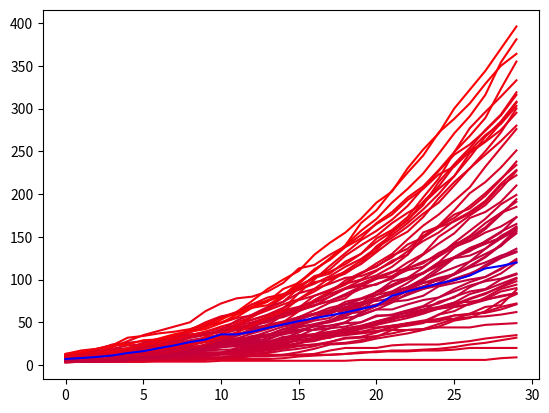

Source code (Python):
import matplotlib.pyplot as plt

arr =[ [12, 12, 16, 18, 19, 20, 25, 28, 32, 35, 39, 43, 44, 52, 61, 68, 70, 75, 83, 92, 94, 103, 111, 115, 127, 138, 145, 155, 162, 173],
    [4, 4, 5, 5, 6, 9, 12, 12, 12, 13, 13, 14, 16, 18, 22, 26, 30, 32, 39, 45, 49, 53, 59, 64, 74, 79, 91, 99, 107, 120],
    [7, 8, 8, 11, 13, 15, 17, 18, 23, 29, 33, 35, 42, 45, 49, 56, 64, 73, 78, 92, 101, 108, 120, 130, 150, 162, 175, 187, 206, 227],
    [9, 11, 12, 14, 17, 20, 22, 22, 23, 27, 28, 30, 33, 39, 45, 48, 56, 62, 71, 77, 85, 98, 102, 107, 118, 126, 135, 142, 149, 162],
    [9, 11, 13, 15, 16, 18, 19, 19, 20, 21, 21, 23, 25, 25, 29, 32, 36, 36, 40, 45, 51, 56, 62, 68, 72, 80, 86, 89, 100, 106],
    [6, 6, 7, 8, 8, 8, 11, 13, 16, 18, 21, 25, 29, 35, 37, 39, 46, 52, 57, 66, 71, 75, 82, 89, 93, 99, 105, 117, 127, 136],
    [5, 5, 6, 7, 8, 9, 10, 11, 12, 15, 15, 17, 18, 18, 20, 26, 28, 33, 35, 43, 47, 51, 55, 60, 66, 69, 77, 83, 92, 101],
    [5, 5, 6, 8, 8, 8, 9, 10, 11, 11, 13, 14, 17, 20, 25, 29, 30, 32, 37, 39, 43, 46, 48, 51, 54, 58, 60, 61, 65, 71],
    [4, 4, 4, 5, 6, 6, 6, 7, 7, 7, 8, 9, 11, 11, 11, 12, 12, 12, 13, 14, 16, 16, 16, 17, 17, 18, 20, 20, 20, 20],
    [8, 12, 13, 15, 19, 21, 25, 33, 41, 50, 57, 60, 71, 75, 81, 88, 95, 104, 115, 124, 137, 149, 162, 177, 190, 210, 230, 246, 262, 280],

    [6, 7, 8, 9, 11, 13, 14, 15, 17, 21, 21, 24, 26, 27, 29, 35, 35, 36, 37, 38, 40, 41, 41, 42, 44, 44, 44, 47, 48, 49],
    [6, 6, 7, 7, 8, 8, 8, 9, 11, 13, 14, 17, 19, 22, 23, 31, 36, 43, 45, 50, 57, 59, 64, 69, 79, 89, 97, 103, 112, 124],
    [5, 6, 7, 7, 10, 11, 14, 15, 17, 23, 26, 28, 31, 35, 42, 47, 54, 62, 65, 70, 77, 84, 87, 92, 94, 101, 107, 115, 125, 132],
    [4, 4, 5, 5, 5, 5, 5, 6, 6, 6, 7, 7, 7, 7, 8, 10, 11, 12, 13, 15, 15, 17, 17, 18, 19, 21, 24, 26, 29, 32],
    [6, 7, 8, 9, 9, 10, 14, 18, 18, 24, 27, 34, 40, 43, 49, 53, 59, 62, 68, 73, 75, 78, 87, 92, 100, 106, 114, 120, 128, 133],
    [5, 6, 6, 7, 8, 10, 12, 13, 15, 19, 24, 29, 31, 35, 39, 41, 41, 43, 50, 61, 69, 74, 76, 81, 92, 96, 100, 103, 113, 122],
    [9, 9, 15, 17, 20, 26, 31, 36, 40, 48, 55, 60, 68, 76, 82, 95, 111, 124, 140, 166, 181, 204, 225, 245, 272, 288, 306, 329, 350, 364],
    [3, 4, 4, 4, 4, 4, 5, 6, 7, 9, 9, 9, 11, 12, 12, 12, 13, 17, 20, 20, 20, 23, 24, 24, 24, 26, 28, 31, 33, 35],
    [10, 10, 11, 16, 18, 21, 27, 30, 34, 39, 43, 46, 50, 56, 64, 68, 75, 85, 99, 108, 115, 128, 136, 151, 163, 181, 201, 214, 231, 251],
    [11, 13, 14, 15, 16, 16, 17, 19, 22, 22, 30, 35, 40, 44, 47, 50, 54, 63, 64, 67, 70, 76, 88, 96, 99, 107, 121, 130, 139, 156],

    [8, 8, 10, 12, 13, 13, 14, 17, 19, 20, 23, 24, 25, 25, 30, 35, 36, 39, 41, 44, 44, 46, 49, 52, 53, 54, 56, 57, 59, 62] ,
    [4, 4, 5, 5, 7, 9, 12, 13, 15, 23, 25, 26, 28, 31, 36, 39, 46, 52, 58, 65, 77, 86, 91, 100, 107, 114, 121, 136, 148, 158],
    [11, 12, 15, 17, 19, 23, 26, 30, 39, 44, 53, 62, 75, 89, 100, 110, 129, 143, 155, 171, 190, 203, 230, 252, 271, 300, 322, 344, 370, 396],
    [4, 4, 4, 4, 4, 4, 7, 7, 7, 8, 8, 9, 10, 10, 12, 15, 19, 24, 25, 27, 31, 34, 37, 41, 45, 52, 55, 63, 75, 83],
    [5, 5, 6, 8, 8, 9, 10, 10, 12, 12, 14, 16, 20, 25, 31, 38, 46, 51, 62, 69, 78, 85, 91, 96, 102, 106, 116, 127, 141, 159],
    [6, 6, 9, 11, 17, 18, 23, 27, 33, 36, 39, 44, 47, 50, 60, 67, 75, 83, 90, 95, 103, 109, 113, 121, 128, 143, 157, 171, 188, 199],
    [7, 11, 14, 18, 19, 19, 22, 24, 29, 32, 36, 41, 43, 47, 51, 56, 60, 67, 71, 77, 82, 86, 96, 108, 120, 126, 137, 144, 155, 173],
    [6, 7, 8, 10, 12, 17, 18, 22, 25, 29, 32, 35, 42, 46, 49, 56, 60, 64, 71, 73, 78, 83, 91, 101, 114, 126, 134, 142, 148, 160],
    [11, 12, 15, 16, 17, 18, 21, 23, 25, 29, 30, 31, 37, 42, 48, 54, 60, 64, 74, 78, 85, 92, 100, 107, 120, 137, 149, 161, 178, 191],
    [9, 10, 11, 12, 12, 18, 19, 22, 26, 30, 30, 38, 49, 53, 56, 63, 70, 75, 81, 89, 95, 101, 113, 119, 131, 140, 151, 166, 178, 185],

    [4, 4, 4, 4, 4, 4, 4, 4, 4, 4, 5, 5, 5, 5, 5, 5, 5, 5, 5, 6, 6, 6, 6, 6, 6, 6, 6, 6, 8, 9],
    [9, 11, 13, 14, 18, 25, 29, 35, 38, 46, 49, 55, 58, 66, 81, 89, 97, 100, 107, 119, 139, 152, 166, 182, 200, 221, 248, 261, 275, 295],
    [11, 14, 18, 24, 26, 28, 29, 33, 36, 37, 40, 43, 47, 51, 58, 66, 73, 80, 89, 93, 101, 104, 115, 129, 142, 154, 172, 179, 191, 210],
    [7, 8, 8, 10, 11, 15, 18, 21, 25, 33, 41, 48, 53, 58, 66, 84, 100, 116, 131, 146, 157, 170, 186, 207, 227, 246, 258, 274, 292, 316],
    [6, 7, 9, 9, 11, 13, 15, 18, 20, 20, 21, 22, 23, 24, 26, 29, 31, 35, 38, 42, 47, 55, 58, 64, 66, 71, 78, 84, 91, 98],
    [5, 6, 6, 6, 6, 6, 8, 10, 10, 11, 12, 12, 13, 15, 21, 23, 24, 25, 26, 29, 33, 41, 49, 50, 51, 58, 59, 62, 68, 72],
    [5, 5, 5, 7, 7, 7, 8, 8, 9, 9, 9, 11, 13, 14, 17, 19, 22, 27, 31, 32, 34, 37, 41, 42, 48, 54, 60, 68, 70, 88],
    [10, 10, 13, 16, 17, 21, 23, 24, 26, 31, 36, 45, 58, 66, 74, 90, 104, 109, 118, 130, 148, 158, 173, 196, 218, 249, 277, 296, 314, 333],
    [6, 6, 6, 7, 10, 10, 12, 13, 15, 17, 22, 28, 34, 36, 37, 46, 52, 55, 65, 72, 86, 94, 102, 108, 116, 126, 133, 145, 156, 165],
    [10, 13, 14, 19, 23, 24, 27, 29, 33, 36, 39, 47, 53, 59, 67, 76, 81, 88, 96, 107, 116, 126, 141, 149, 162, 172, 186, 201, 218, 234],

    [9, 12, 16, 21, 28, 35, 40, 45, 50, 63, 72, 78, 80, 86, 96, 113, 117, 129, 139, 152, 165, 176, 193, 206, 223, 232, 250, 262, 283, 307],
    [9, 10, 11, 15, 18, 25, 26, 30, 34, 36, 39, 43, 48, 54, 62, 67, 81, 87, 95, 100, 110, 122, 129, 155, 162, 176, 183, 198, 217, 238],
    [13, 15, 19, 23, 24, 29, 30, 35, 39, 42, 49, 59, 67, 70, 81, 97, 110, 125, 140, 157, 171, 190, 206, 224, 247, 271, 291, 316, 354, 381],
    [7, 7, 8, 8, 10, 12, 15, 17, 19, 22, 25, 31, 32, 33, 39, 48, 54, 60, 67, 70, 82, 92, 102, 114, 128, 142, 146, 159, 176, 194],
    [5, 7, 8, 9, 10, 12, 13, 15, 18, 19, 23, 26, 31, 35, 42, 45, 47, 50, 55, 58, 65, 65, 71, 76, 79, 86, 93, 98, 101, 107],
    [9, 9, 11, 13, 18, 22, 26, 30, 35, 39, 45, 50, 56, 67, 79, 93, 102, 112, 128, 140, 151, 166, 178, 189, 206, 221, 243, 267, 285, 308],
    [7, 7, 8, 8, 8, 9, 9, 11, 12, 14, 14, 15, 18, 20, 23, 25, 30, 35, 35, 37, 39, 45, 48, 51, 59, 63, 72, 77, 80, 84],
    [3, 4, 5, 5, 7, 7, 7, 8, 9, 10, 13, 13, 15, 17, 19, 22, 24, 27, 32, 33, 38, 44, 46, 49, 59, 68, 71, 79, 89, 94],
    [4, 4, 4, 4, 5, 10, 10, 11, 13, 17, 18, 18, 21, 23, 26, 29, 32, 38, 43, 46, 51, 55, 57, 62, 66, 68, 71, 76, 81, 84],
    [11, 12, 12, 16, 19, 20, 24, 25, 26, 31, 33, 37, 38, 44, 50, 63, 76, 86, 94, 107, 119, 130, 147, 163, 176, 192, 208, 232, 254, 276],

    [9, 9, 9, 10, 12, 12, 14, 15, 16, 20, 21, 24, 26, 27, 33, 34, 42, 46, 49, 50, 58, 58, 61, 65, 68, 73, 83, 88, 95, 102],
    [10, 11, 16, 17, 19, 21, 23, 25, 32, 36, 41, 52, 59, 68, 74, 84, 89, 95, 102, 104, 111, 120, 133, 145, 155, 169, 179, 192, 212, 228],
    [5, 6, 7, 9, 9, 11, 11, 12, 14, 20, 25, 29, 30, 35, 36, 44, 48, 52, 60, 62, 69, 78, 89, 98, 111, 125, 128, 136, 151, 161],
    [4, 4, 5, 5, 6, 8, 9, 10, 12, 13, 14, 20, 22, 25, 28, 32, 34, 37, 40, 44, 50, 54, 58, 62, 67, 73, 74, 77, 86, 90],
    [9, 10, 11, 12, 14, 17, 23, 25, 26, 31, 35, 43, 57, 64, 71, 77, 89, 102, 109, 118, 132, 146, 156, 173, 195, 214, 230, 250, 272, 300],
    [9, 13, 15, 17, 19, 24, 28, 32, 41, 46, 56, 62, 71, 79, 83, 91, 102, 107, 121, 130, 144, 156, 169, 191, 209, 233, 251, 269, 282, 303],
    [7, 8, 8, 9, 11, 12, 13, 16, 20, 24, 30, 36, 38, 47, 58, 64, 69, 80, 90, 99, 105, 115, 129, 149, 161, 168, 177, 190, 210, 222],
    [5, 5, 5, 6, 7, 9, 9, 12, 13, 17, 23, 24, 26, 29, 38, 41, 45, 46, 50, 59, 65, 73, 84, 89, 96, 106, 115, 126, 140, 154],
    [13, 17, 19, 23, 32, 34, 37, 39, 42, 48, 50, 56, 67, 74, 89, 96, 112, 123, 138, 148, 166, 179, 196, 209, 228, 249, 268, 289, 323, 355],
    [11, 13, 15, 15, 15, 17, 18, 21, 24, 27, 33, 38, 46, 56, 63, 77, 86, 97, 110, 122, 134, 155, 170, 187, 214, 235, 254, 275, 293, 319]]

actual = [7.06882631,   8.18929295,   9.42510175,  11.16347279,  14.05526537,
    16.19733395,  19.70703093,  23.01075978,  26.81705087,  29.90657286,
    35.87140998,  35.8137389,   38.93621579,  43.46751471,  47.44681903,
    51.38492972,  54.77104582,  58.07477467,  61.54327802,  65.52258235,
    69.59251265,  81.069057,  86.14411178,  90.73308178,  95.24790324,
    99.38374335, 104.75539225, 113.01883373, 115.90238758, 119.87345318]

def multigraph(la, lb, distances):

    mxColor = max(distances)
    mnColor = min(distances)

    for i in range(len(lb)):


        redness = map(distances[i], mnColor, mxColor, 0.75, 1) if len(lb)>1 else 0.75

        plt.plot(range(len(lb[i])), lb[i], color=[redness, 0, 1-redness])

    # plot two graphs to compare
    plt.plot(range(len(la)), la, 'b')
    plt.show()

def map(x, in_min, in_max, out_min, out_max):
    return (x - in_min) * (out_max - out_min) / (in_max - in_min) + out_min

def oneDDistance(p1,q1):
    return (p1-q1)**2

def compare(realData, generatedData, persons=False):
    assert(len(realData) == len(generatedData))
    iters = len(realData)
    if persons:
        diffs = [oneDDistance(generatedData[i] , realData[i]*persons) for i in range(iters)]
    else:
        diffs = [oneDDistance(generatedData[i],realData[i]) for i in range(iters)]
    return sum(diffs)**(1/2)

dists = []
for i in arr:
    dists.append(compare(actual, i))

multigraph(actual, arr, dists)